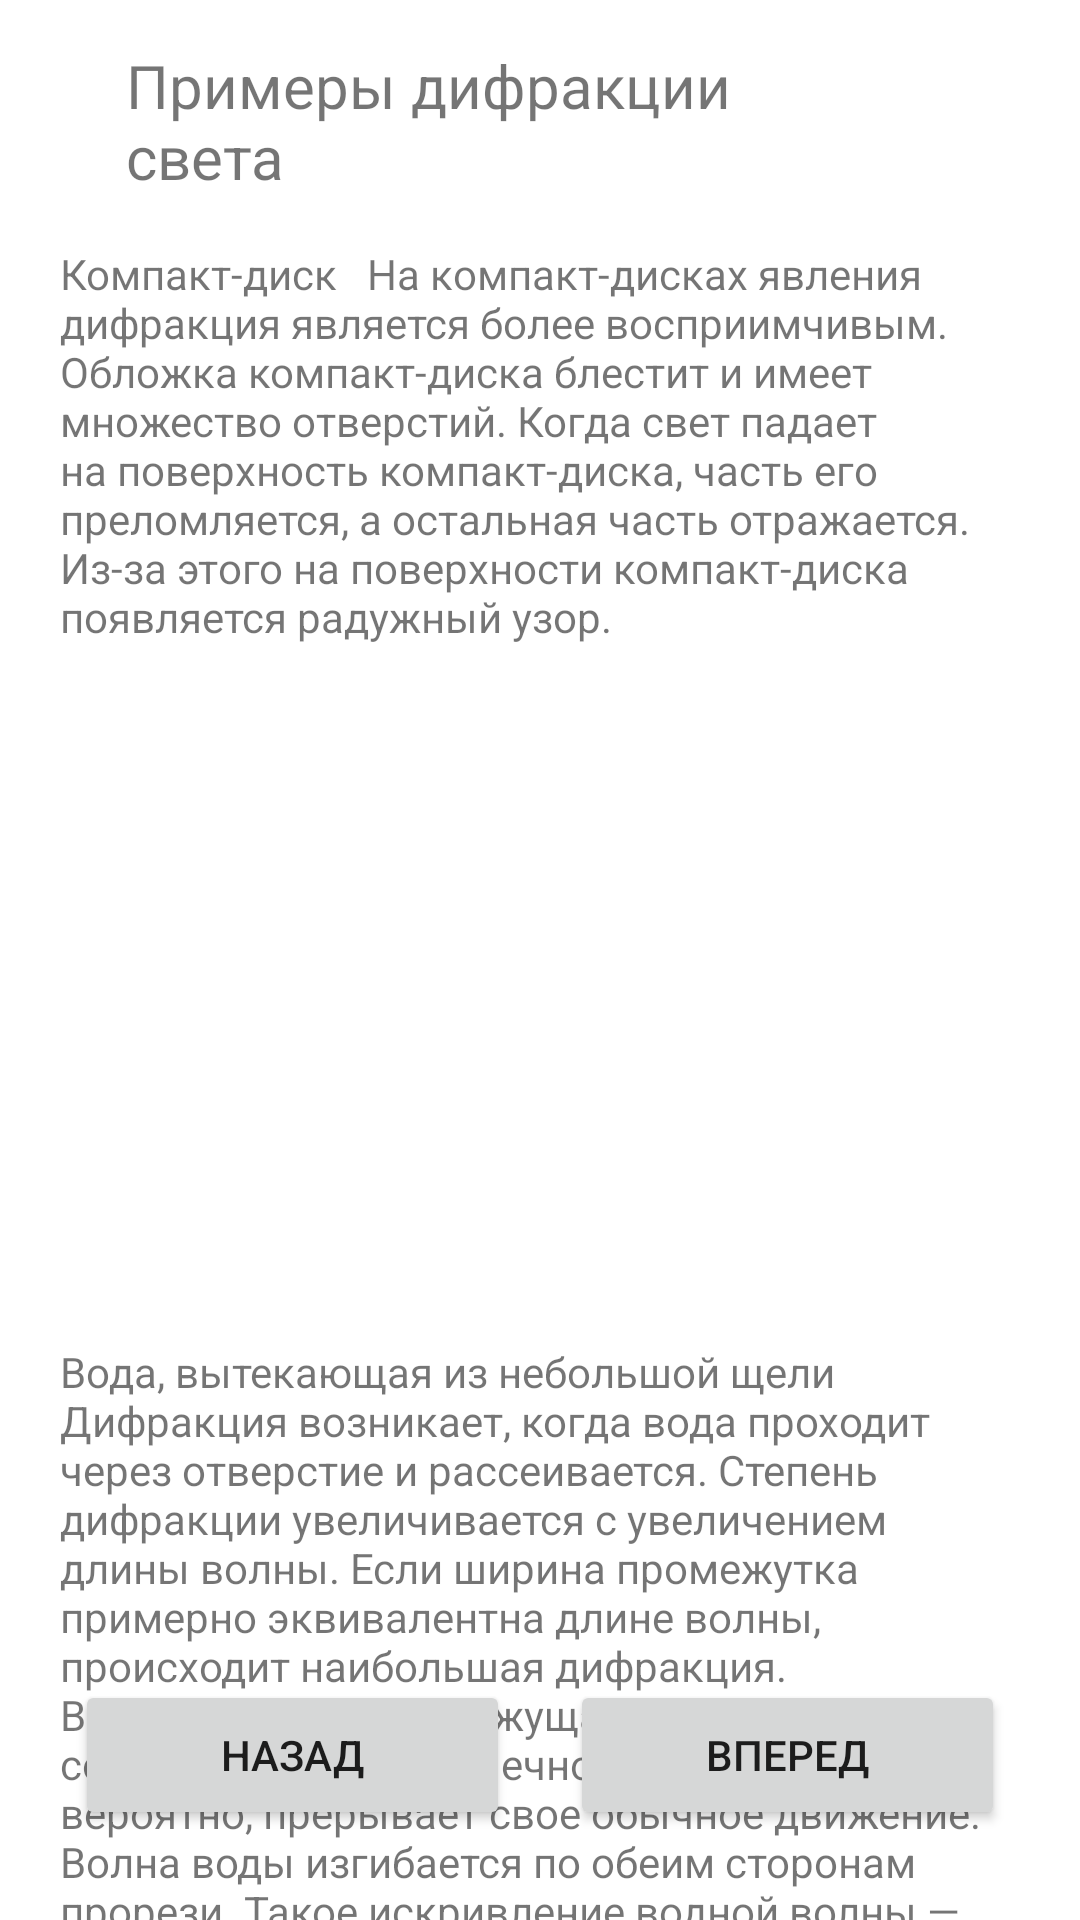

This screen was rendered from an Android layout file. Write that file and the resources it references.
<!-- AndroidManifest.xml: application theme Theme.1314 -->
<!-- res/layout/fragment_result1515.xml -->
<?xml version="1.0" encoding="utf-8"?>
<RelativeLayout xmlns:android="http://schemas.android.com/apk/res/android"
    xmlns:app="http://schemas.android.com/apk/res-auto"
    xmlns:tools="http://schemas.android.com/tools"
    android:layout_width="match_parent"
    android:layout_height="match_parent"
    tools:context=".Result15Fragment15">

    


    <Button
        android:id="@+id/button43"
        android:layout_width="145dp"
        android:layout_height="50dp"
        android:layout_alignParentStart="true"
        android:layout_alignParentBottom="true"
        android:layout_marginStart="25dp"
        android:layout_marginBottom="30dp"
        android:text="Назад" />

    <Button
        android:id="@+id/button44"
        android:layout_width="145dp"
        android:layout_height="50dp"
        android:layout_alignParentEnd="true"
        android:layout_alignParentBottom="true"
        android:layout_marginEnd="25dp"
        android:layout_marginBottom="30dp"
        android:text="Вперед" />

    <TextView
        android:id="@+id/textView46"
        android:layout_width="298dp"
        android:layout_height="wrap_content"
        android:layout_alignParentStart="true"
        android:layout_alignParentTop="true"
        android:layout_alignParentEnd="true"
        android:layout_marginStart="42dp"
        android:layout_marginTop="15dp"
        android:layout_marginEnd="71dp"
        android:text="Примеры дифракции света"
        android:textSize="20sp" />

    <TextView
        android:id="@+id/textView47"
        android:layout_width="wrap_content"
        android:layout_height="146dp"
        android:layout_below="@+id/textView46"
        android:layout_alignParentStart="true"
        android:layout_alignParentEnd="true"
        android:layout_marginStart="20dp"
        android:layout_marginTop="16dp"
        android:layout_marginEnd="20dp"
        android:text="Компакт-диск   На компакт-дисках явления дифракция является более восприимчивым. Обложка компакт-диска блестит и имеет множество отверстий. Когда свет падает на поверхность компакт-диска, часть его преломляется, а остальная часть отражается. Из-за этого на поверхности компакт-диска появляется радужный узор. " />

    <ImageView
        android:id="@+id/imageView33"
        android:layout_width="346dp"
        android:layout_height="191dp"
        android:layout_below="@+id/textView47"
        android:layout_alignParentStart="true"
        android:layout_alignParentEnd="true"
        android:layout_marginStart="20dp"
        android:layout_marginTop="10dp"
        android:layout_marginEnd="20dp"
        android:src="@drawable/ic_primer3" />

    <TextView
        android:id="@+id/textView49"
        android:layout_width="379dp"
        android:layout_height="195dp"
        android:layout_below="@+id/imageView33"
        android:layout_alignParentStart="true"
        android:layout_alignParentEnd="true"
        android:layout_marginStart="20dp"
        android:layout_marginTop="19dp"
        android:layout_marginEnd="20dp"
        android:text="Вода, вытекающая из небольшой щели Дифракция возникает, когда вода проходит через отверстие и рассеивается. Степень дифракции увеличивается с увеличением длины волны. Если ширина промежутка примерно эквивалентна длине волны, происходит наибольшая дифракция.   Всякий раз, когда движущаяся вода озера соприкасается с крошечной щелью, она, вероятно, прерывает свое обычное движение. Волна воды изгибается по обеим сторонам прорези. Такое искривление водной волны — еще один пример дифракции. " />

</RelativeLayout>
<!-- resources referenced by this layout -->
<resources>
  <style name="Theme.1314" parent="Theme.MaterialComponents.DayNight.DarkActionBar">
          
          <item name="colorPrimary">@color/purple_500</item>
          <item name="colorPrimaryVariant">@color/purple_700</item>
          <item name="colorOnPrimary">@color/white</item>
          
          <item name="colorSecondary">@color/teal_200</item>
          <item name="colorSecondaryVariant">@color/teal_700</item>
          <item name="colorOnSecondary">@color/black</item>
          
          <item name="android:statusBarColor">?attr/colorPrimaryVariant</item>
          
      </style>
  <color name="purple_500">#5E6E77</color>
  <color name="purple_700">#5E6E77</color>
  <color name="white">#FFFFFFFF</color>
  <color name="teal_200">#FF03DAC5</color>
  <color name="teal_700">#FF018786</color>
  <color name="black">#FF000000</color>
</resources>
